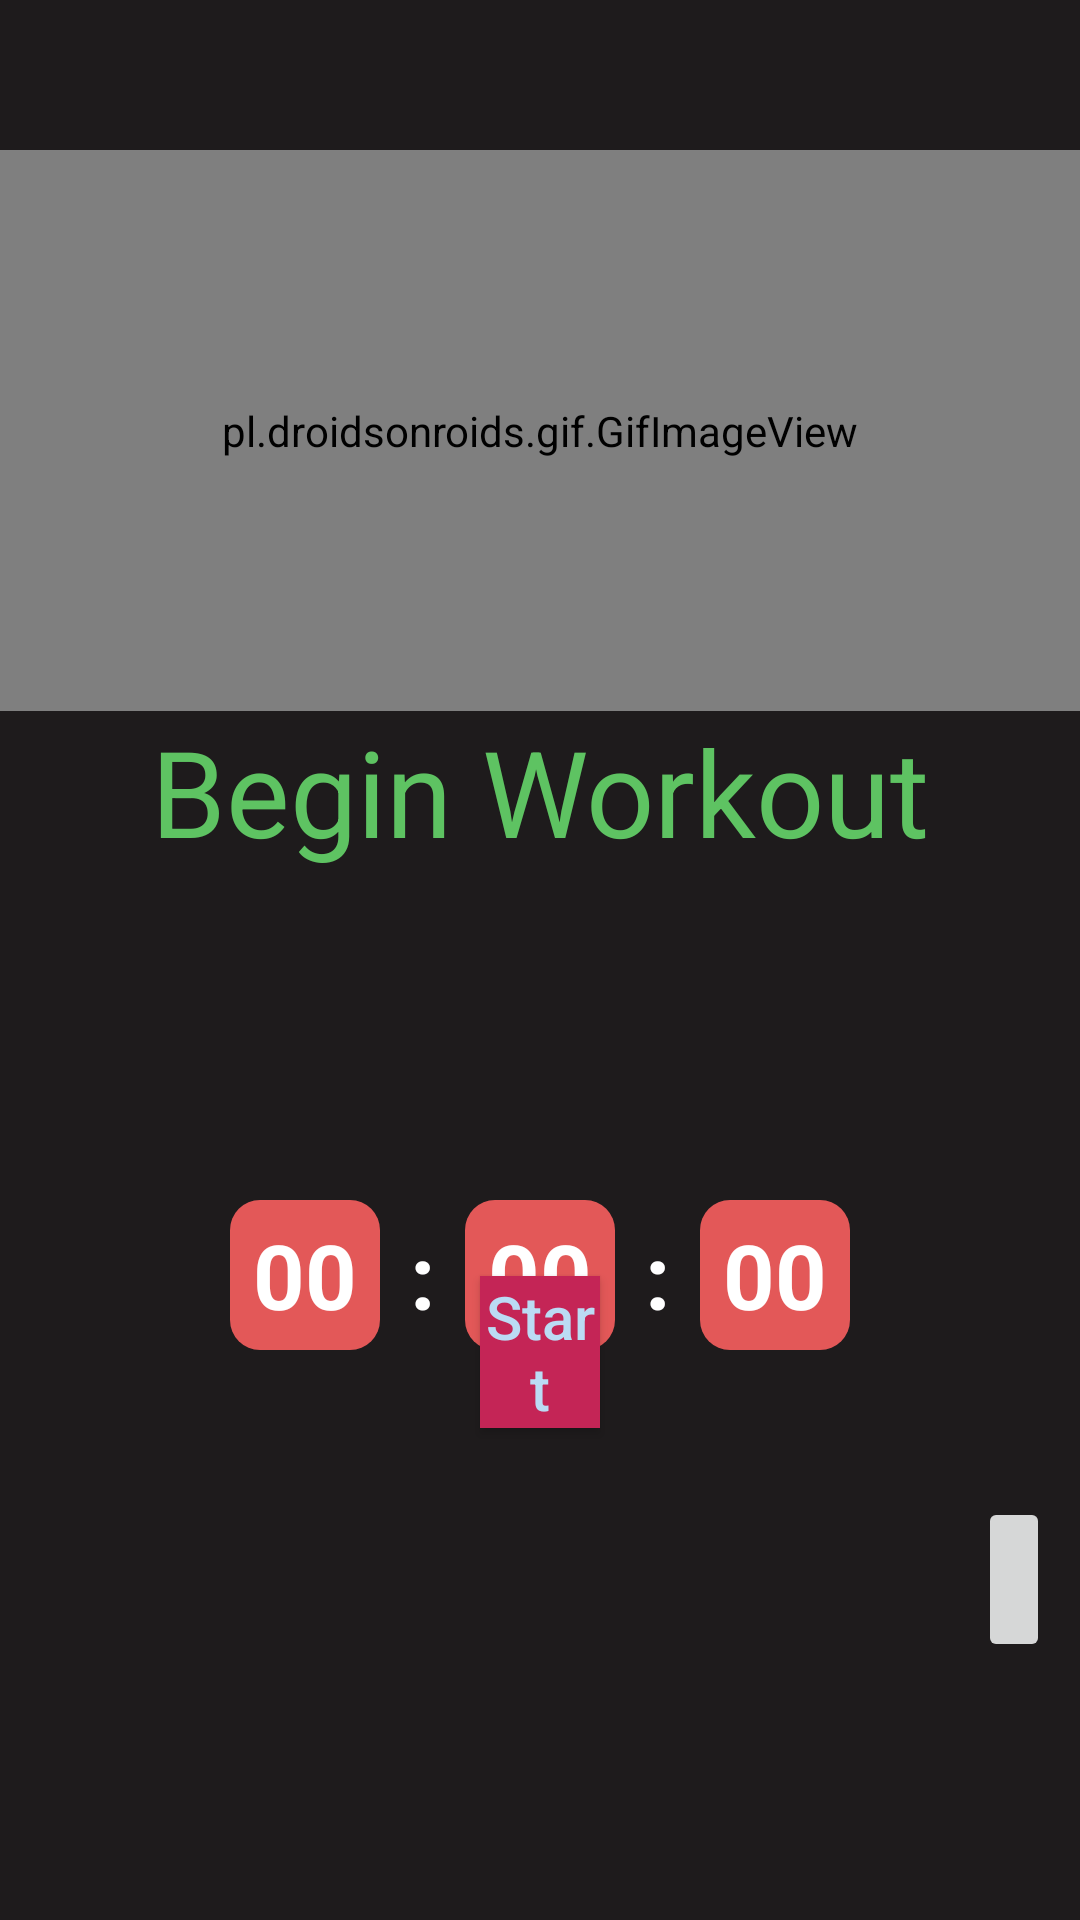

Produce the Android XML layout that renders to this screen, including the resource entries it uses.
<!-- AndroidManifest.xml: application theme Theme.ExerciseFinal -->
<!-- res/layout/workout_main.xml -->
<?xml version="1.0" encoding="utf-8"?>
<RelativeLayout xmlns:android="http://schemas.android.com/apk/res/android"
    xmlns:app="http://schemas.android.com/apk/res-auto"
    xmlns:tools="http://schemas.android.com/tools"
    android:id="@+id/main3"
    android:layout_width="match_parent"
    android:layout_height="match_parent"
    android:background="@color/primary"
    tools:context=".WorkoutActivity">

    <LinearLayout
        android:layout_width="match_parent"
        android:layout_height="wrap_content"
        android:layout_marginTop="400dp"
        android:gravity="center"
        android:orientation="horizontal">

        <TextView
            android:id="@+id/hour"
            android:layout_width="50dp"
            android:layout_height="50dp"
            android:background="@drawable/round_back_black10_10"
            android:gravity="center"
            android:text="00"
            android:textColor="#FFFFFF"
            android:textSize="30sp"
            android:textStyle="bold" />

        <TextView
            android:layout_width="wrap_content"
            android:layout_height="wrap_content"
            android:layout_marginStart="10dp"
            android:layout_marginEnd="10dp"
            android:text=":"
            android:textColor="#FFFFFF"
            android:textSize="30sp"
            android:textStyle="bold" />

        <TextView
            android:id="@+id/min"
            android:layout_width="50dp"
            android:layout_height="50dp"
            android:background="@drawable/round_back_black10_10"
            android:gravity="center"
            android:text="00"
            android:textColor="#FFFFFF"
            android:textSize="30sp"
            android:textStyle="bold" />
        />

        <TextView
            android:layout_width="wrap_content"
            android:layout_height="wrap_content"
            android:layout_marginStart="10dp"
            android:layout_marginEnd="10dp"
            android:text=":"
            android:textColor="#FFFFFF"
            android:textSize="30sp"
            android:textStyle="bold" />

        <TextView
            android:id="@+id/second"
            android:layout_width="50dp"
            android:layout_height="50dp"
            android:background="@drawable/round_back_black10_10"
            android:gravity="center"
            android:text="00"
            android:textColor="#FFFFFF"
            android:textSize="30sp"
            android:textStyle="bold" />

        />
    </LinearLayout>

    <LinearLayout
        android:layout_width="match_parent"
        android:layout_height="wrap_content"
        android:gravity="center"
        android:orientation="vertical"
        android:layout_marginTop="50dp">


        <pl.droidsonroids.gif.GifImageView
            android:id="@+id/timerExView"
            android:layout_width="match_parent"
            android:layout_height="187dp"
            android:padding="10dp"
            app:srcCompat="@drawable/chestbenchpress" />

        <TextView
            android:id="@+id/showExercise"
            android:layout_width="match_parent"
            android:layout_height="wrap_content"
            android:textSize="40sp"
            android:text="Begin Workout"
            android:textColor="#5EC362"
            android:gravity="center"

            />
    </LinearLayout>


    <androidx.appcompat.widget.AppCompatButton
        android:id="@+id/startBtn"
        layout_marginBottom="100dp"
        android:layout_width="150dp"
        android:layout_height="wrap_content"
        android:layout_alignParentBottom="true"
        android:layout_marginBottom="164dp"
        android:layout_marginHorizontal="160dp"
        android:background="@color/secondary"
        android:text="Start"
        android:textAllCaps="false"
        android:textColor="#BBDBF4"
        android:textSize="20sp" />

    <ImageButton
        android:id="@+id/logbutton"
        android:layout_width="wrap_content"
        android:layout_height="55dp"
        android:layout_alignParentEnd="true"
        android:layout_alignParentBottom="true"
        android:layout_marginHorizontal="300dp"
        android:layout_marginEnd="10dp"
        android:layout_marginBottom="86dp"
        app:srcCompat="@drawable/notepadicon" />

</RelativeLayout>
<!-- resources referenced by this layout -->
<resources>
  <color name="primary">#1E1B1C</color>
  <color name="secondary">#C42556</color>
  <!-- drawable round_back_black10_10 (drawable) -->
  <?xml version="1.0" encoding="utf-8"?>
  <shape xmlns:android="http://schemas.android.com/apk/res/android"
      android:shape="rectangle">
  
      <solid android:color="#E35858"/>
      <corners android:radius="10dp"/>
  
  </shape>
  <style name="Theme.ExerciseFinal" parent="Base.Theme.ExerciseFinal" />
  <style name="Base.Theme.ExerciseFinal" parent="Theme.Material3.DayNight.NoActionBar">
          
          
      </style>
</resources>
